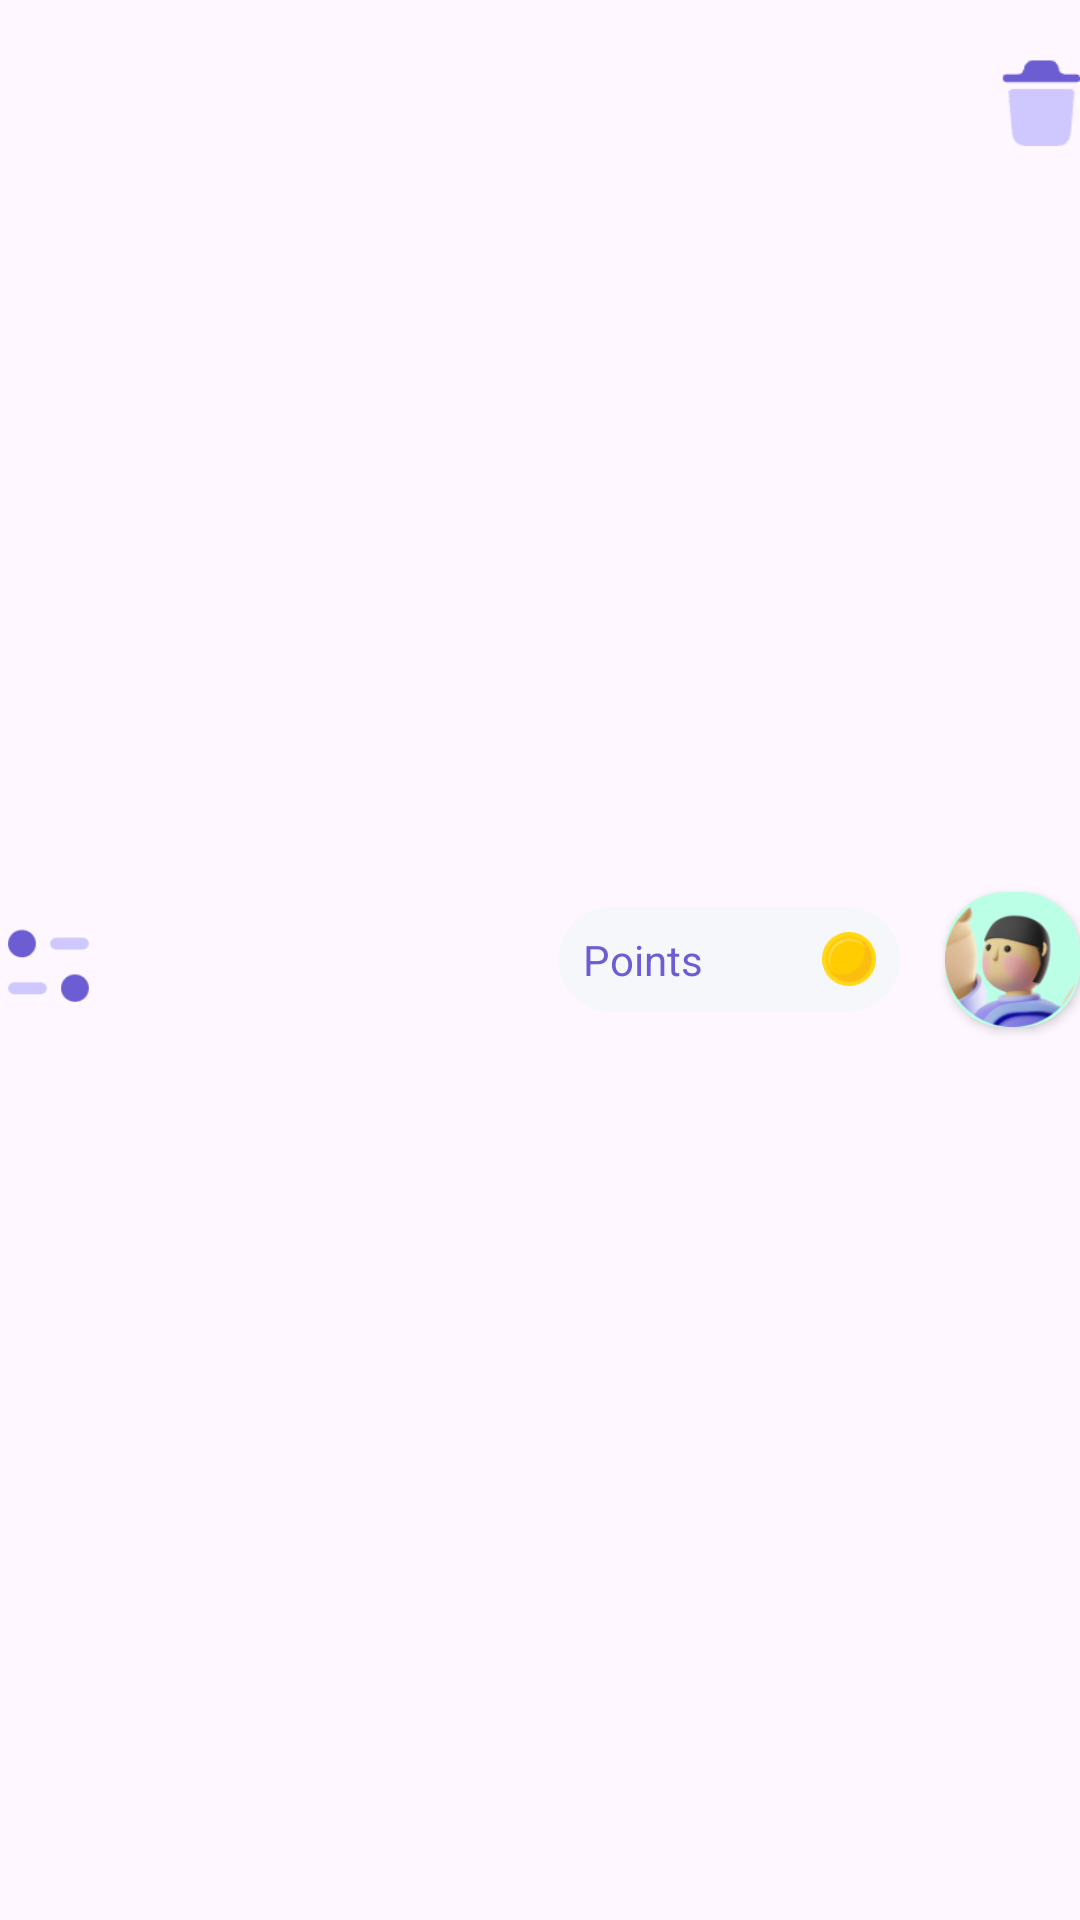

Here is an Android app screen rendered from its layout file. Give the layout XML and the strings, colors and styles it references.
<!-- AndroidManifest.xml: application theme Theme.HabeetAndroid -->
<!-- res/layout/activity_nav.xml -->
<?xml version="1.0" encoding="utf-8"?>
<RelativeLayout xmlns:android="http://schemas.android.com/apk/res/android"
    xmlns:app="http://schemas.android.com/apk/res-auto"
    xmlns:tools="http://schemas.android.com/tools"
    tools:context=".NavActivity"
    android:layout_width="match_parent"
    android:layout_height="54dp"
    android:orientation="horizontal"
    tools:layout_editor_absoluteX="1dp"
    tools:layout_editor_absoluteY="1dp"
    tools:ignore="MissingConstraints">
    <ImageView
        android:layout_width="30dp"
        android:layout_height="match_parent"
        android:src="@drawable/menu"
        android:id="@+id/navMenu"/>
    <TextView
        android:id="@+id/navNameTextView"
        android:layout_width="wrap_content"
        android:layout_height="match_parent"
        android:text="@string/userName"
        android:gravity="center"
        android:textSize="25sp"
        android:textStyle="bold"
        android:layout_marginStart="8dp"
        android:layout_marginEnd="110dp"
        android:layout_toRightOf="@+id/navMenu"/>

    <androidx.cardview.widget.CardView
        android:id="@+id/navPoint"
        android:layout_width="wrap_content"
        android:layout_height="35dp"
        app:cardCornerRadius="20dp"
        android:layout_centerVertical="true"
        android:layout_marginEnd="15dp"
        app:cardElevation="0dp"
        android:layout_toLeftOf="@+id/navAvatar">
        <LinearLayout
            android:layout_width="wrap_content"
            android:layout_height="match_parent"
            android:background="@color/danHui"
            android:padding="8dp">

            <TextView
                android:layout_width="40dp"
                android:layout_height="match_parent"
                android:text="Points"
                android:textColor="@color/zi"
                android:gravity="center"/>
            <TextView
                android:id="@+id/navPointTextView"
                android:layout_width="40dp"
                android:layout_height="match_parent"
                android:text="@string/userPont"
                android:textColor="@color/danDanZi"
                android:gravity="center"/>
            <ImageView
                android:layout_width="18dp"
                android:layout_height="18dp"
                android:src="@drawable/coin"
                android:layout_gravity="center"/>
        </LinearLayout>
    </androidx.cardview.widget.CardView>

    <androidx.cardview.widget.CardView
        android:id="@+id/navAvatar"
        android:layout_width="wrap_content"
        android:layout_height="wrap_content"
        app:cardCornerRadius="20dp"
        android:layout_centerVertical="true"
        android:layout_alignParentRight="true">
        <ImageView
            android:layout_width="45dp"
            android:layout_height="45dp"
            android:src="@drawable/avatar"
            android:background="@color/lv"/>
    </androidx.cardview.widget.CardView>

    <ImageView
        android:id="@+id/navDelete"
        android:layout_width="30dp"
        android:layout_height="wrap_content"
        android:src="@drawable/delete"
        android:layout_alignParentRight="true"/>
</RelativeLayout>
<!-- resources referenced by this layout -->
<resources>
  <color name="danDanZi">#cfc8ff</color>
  <color name="danHui">#f6f7fb</color>
  <color name="lv">#bbffe7</color>
  <color name="zi">#6c5dd3</color>
  <!-- drawable avatar: png bitmap (drawable, 15695 bytes) -->
  <!-- drawable coin: png bitmap (drawable, 1283 bytes) -->
  <!-- drawable delete: png bitmap (drawable, 598 bytes) -->
  <!-- drawable menu: png bitmap (drawable, 1570 bytes) -->
  <string name="userName" />
  <string name="userPont" />
  <style name="Theme.HabeetAndroid" parent="Base.Theme.HabeetAndroid" />
  <style name="Base.Theme.HabeetAndroid" parent="Theme.Material3.DayNight.NoActionBar">
          
          
      </style>
</resources>
